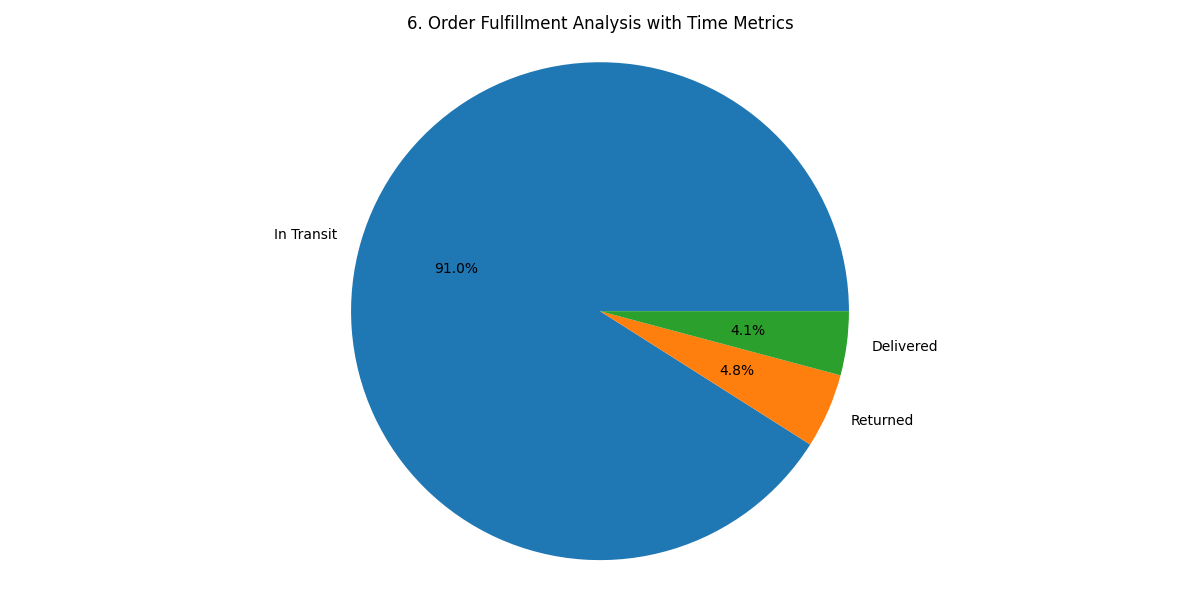

The table this chart was drawn from, first rows:
shipping_status, total_orders, percentage, unique_customers, average_order_value, total_revenue, avg_shipping_fee
In Transit, 1822, 91.01, 112, 1314, 147210, 12.95
Returned, 97, 4.85, 97, 1193, 115680, 11.65
Delivered, 83, 4.15, 83, 1273, 105620, 11.84
